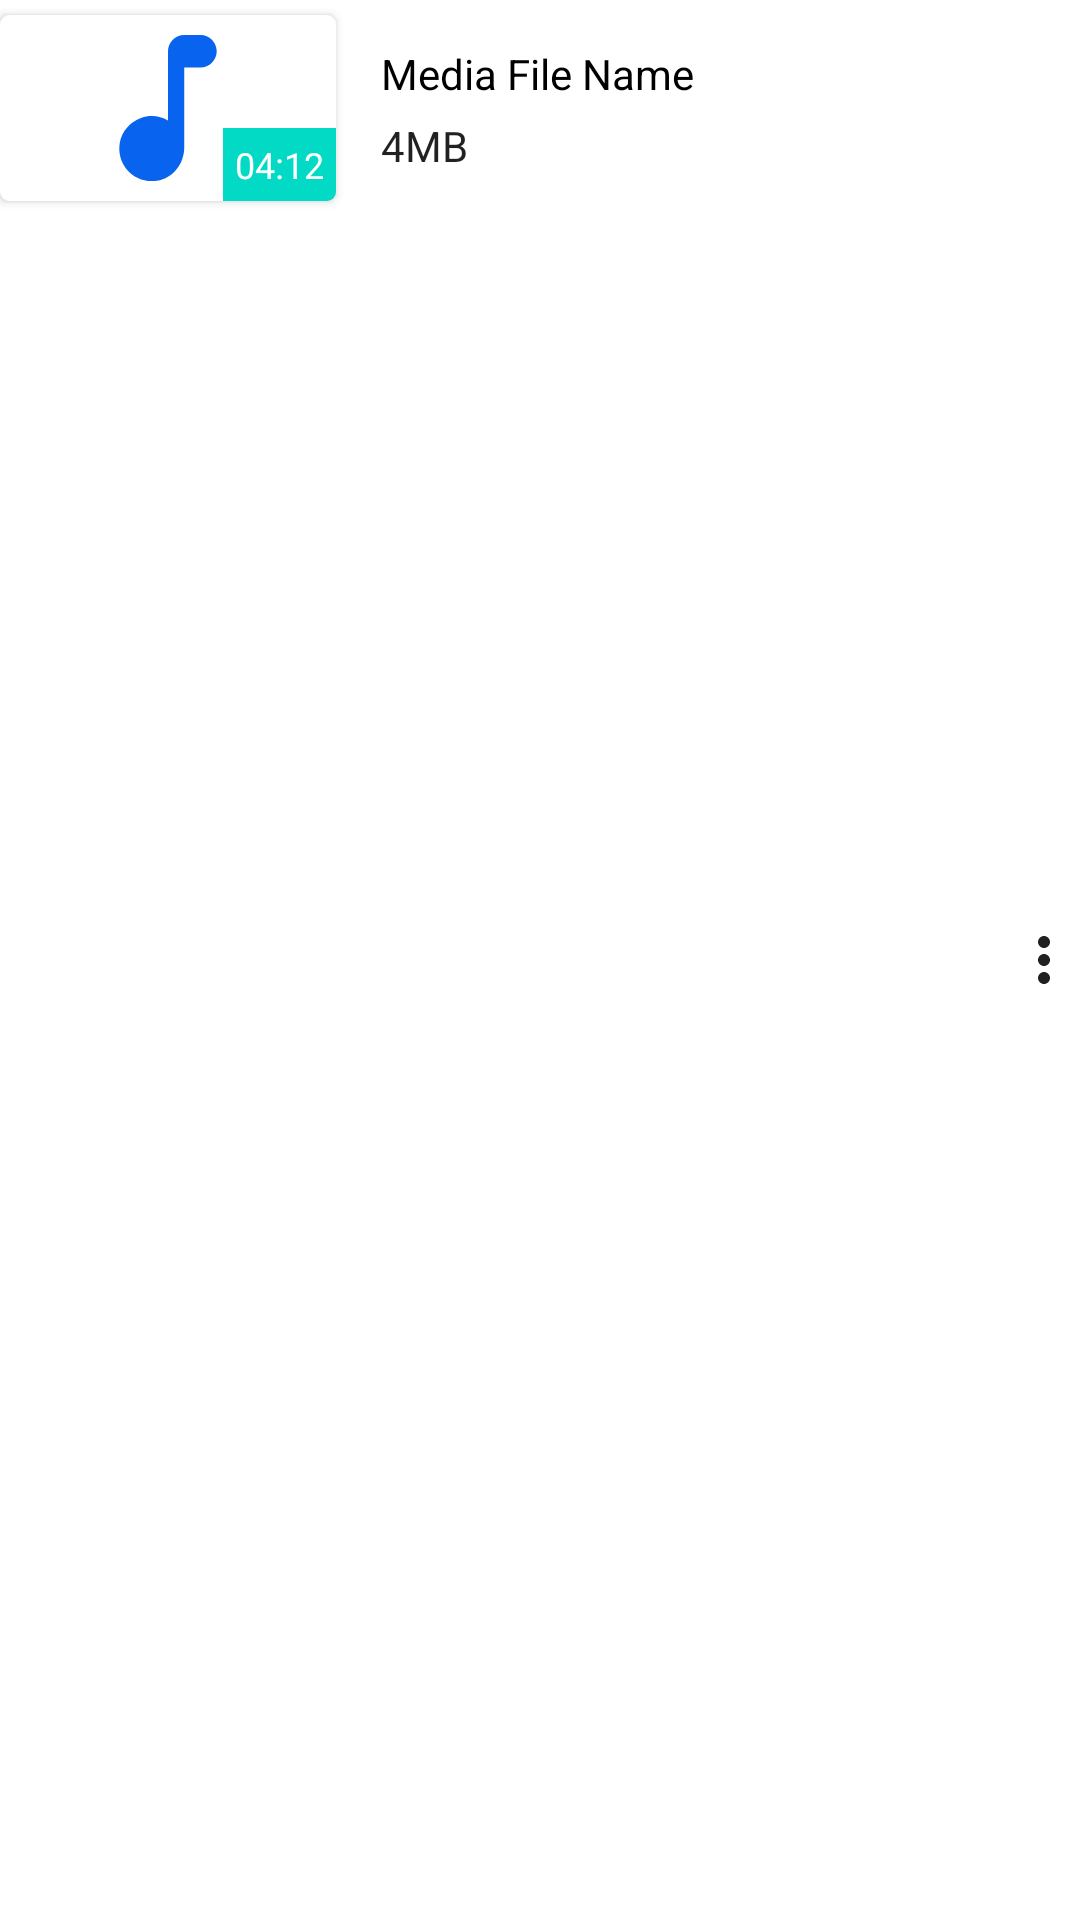

Layout XML and referenced resources for this Android screen:
<!-- AndroidManifest.xml: application theme Theme.VideoPlayer -->
<!-- res/layout/file_item.xml -->
<?xml version="1.0" encoding="utf-8"?>
<RelativeLayout xmlns:android="http://schemas.android.com/apk/res/android"
    xmlns:app="http://schemas.android.com/apk/res-auto"
    android:layout_width="match_parent"
    android:layout_height="wrap_content"
    android:background="?attr/selectableItemBackground"
    android:orientation="horizontal">

    <androidx.cardview.widget.CardView
        android:id="@+id/thumbnail_card"
        android:layout_width="112dp"
        android:layout_height="62dp"
        android:layout_marginTop="5dp"
        app:cardCornerRadius="3dp"
        >

        <ImageView
            android:id="@+id/thumbnail"
            android:layout_width="match_parent"
            android:layout_height="match_parent"
            android:scaleType="centerCrop"
            android:src="@drawable/ic_audio_default" />

        <TextView
            android:id="@+id/media_duration"
            android:layout_width="wrap_content"
            android:layout_height="wrap_content"
            android:layout_gravity="bottom|end"
            android:background="@color/teal_200"
            android:padding="4dp"
            android:text="@string/time_text"
            android:textColor="@color/white"
            android:textSize="12sp" />
    </androidx.cardview.widget.CardView>

    <LinearLayout
        android:layout_width="match_parent"
        android:layout_height="wrap_content"
        android:layout_centerHorizontal="true"
        android:layout_margin="5dp"
        android:padding="10dp"
        android:layout_toLeftOf="@+id/media_menu_more"
        android:layout_toStartOf="@+id/media_menu_more"
        android:layout_toEndOf="@+id/thumbnail_card"
        android:orientation="vertical">

        <TextView
            android:id="@+id/media_name"
            android:layout_width="wrap_content"
            android:layout_height="wrap_content"
            android:layout_marginBottom="5dp"
            android:ellipsize="end"
            android:maxLines="2"
            android:text="@string/media_file_name"
            android:textColor="@color/fileItemText2" />

        <TextView
            android:id="@+id/media_size"
            android:layout_width="wrap_content"
            android:layout_height="wrap_content"
            android:text="@string/size"
            android:textColor="@color/material_on_background_emphasis_high_type" />

    </LinearLayout>

    <ImageView
        android:id="@+id/media_menu_more"
        android:layout_width="wrap_content"
        android:layout_height="wrap_content"
        android:layout_alignParentEnd="true"

        android:layout_centerVertical="true"
        android:background="?attr/selectableItemBackgroundBorderless"
        android:foregroundTint="@color/light_dark"
        android:src="@drawable/ic_more" />

</RelativeLayout>
<!-- resources referenced by this layout -->
<resources>
  <color name="fileItemText2">#000000</color>
  <color name="light_dark">#74000000</color>
  <color name="teal_200">#FF03DAC5</color>
  <color name="white">#FFFFFFFF</color>
  <!-- drawable ic_audio_default (drawable) -->
  <vector xmlns:android="http://schemas.android.com/apk/res/android"
      android:width="120dp"
      android:height="120dp"
      android:viewportWidth="120"
      android:viewportHeight="120"
      android:tint="#0863EE">
  
    <group android:scaleX="2.9"
        android:scaleY="2.9"
        android:translateX="25.2"
        android:translateY="25.2">
      <path
          android:fillColor="@android:color/white"
          android:pathData="M12,5v8.55c-0.94,-0.54 -2.1,-0.75 -3.33,-0.32 -1.34,0.48 -2.37,1.67 -2.61,3.07 -0.46,2.74 1.86,5.08 4.59,4.65 1.96,-0.31 3.35,-2.11 3.35,-4.1V7h2c1.1,0 2,-0.9 2,-2s-0.9,-2 -2,-2h-2c-1.1,0 -2,0.9 -2,2z"/>
    </group>
  </vector>
  <!-- drawable ic_more (drawable) -->
  <vector android:height="24dp" android:tint="#000000"
      android:viewportHeight="24" android:viewportWidth="24"
      android:width="24dp" xmlns:android="http://schemas.android.com/apk/res/android">
      <path android:fillColor="@color/material_on_background_emphasis_high_type" android:pathData="M12,8c1.1,0 2,-0.9 2,-2s-0.9,-2 -2,-2 -2,0.9 -2,2 0.9,2 2,2zM12,10c-1.1,0 -2,0.9 -2,2s0.9,2 2,2 2,-0.9 2,-2 -0.9,-2 -2,-2zM12,16c-1.1,0 -2,0.9 -2,2s0.9,2 2,2 2,-0.9 2,-2 -0.9,-2 -2,-2z"/>
  </vector>
  <string name="media_file_name">Media File Name</string>
  <string name="size">4MB</string>
  <string name="time_text">04:12</string>
  <style name="Theme.VideoPlayer" parent="Theme.MaterialComponents.DayNight.DarkActionBar">
          
          <item name="colorPrimary">@color/colorPrimary</item>
          <item name="colorPrimaryVariant">@color/purple_700</item>
          <item name="colorOnPrimary">@color/white</item>
          <item name="colorAccent">@color/colorAccent</item>
          <item name="colorPrimaryDark">@color/colorPrimaryDark</item>
          
          <item name="colorSecondary">@color/teal_200</item>
          <item name="colorSecondaryVariant">@color/teal_700</item>
          <item name="colorOnSecondary">@color/black</item>
          
          <item name="android:statusBarColor" tools:targetApi="l">?attr/colorPrimaryDark</item>
          
          <item name="android:navigationBarColor">@color/colorPrimaryDark</item>
      </style>
  <color name="colorPrimary">#FFB300</color>
  <color name="purple_700">#FF3700B3</color>
  <color name="colorAccent">#00796B</color>
  <color name="colorPrimaryDark">#FB8C00</color>
  <color name="teal_700">#FF018786</color>
  <color name="black">#FF000000</color>
</resources>
